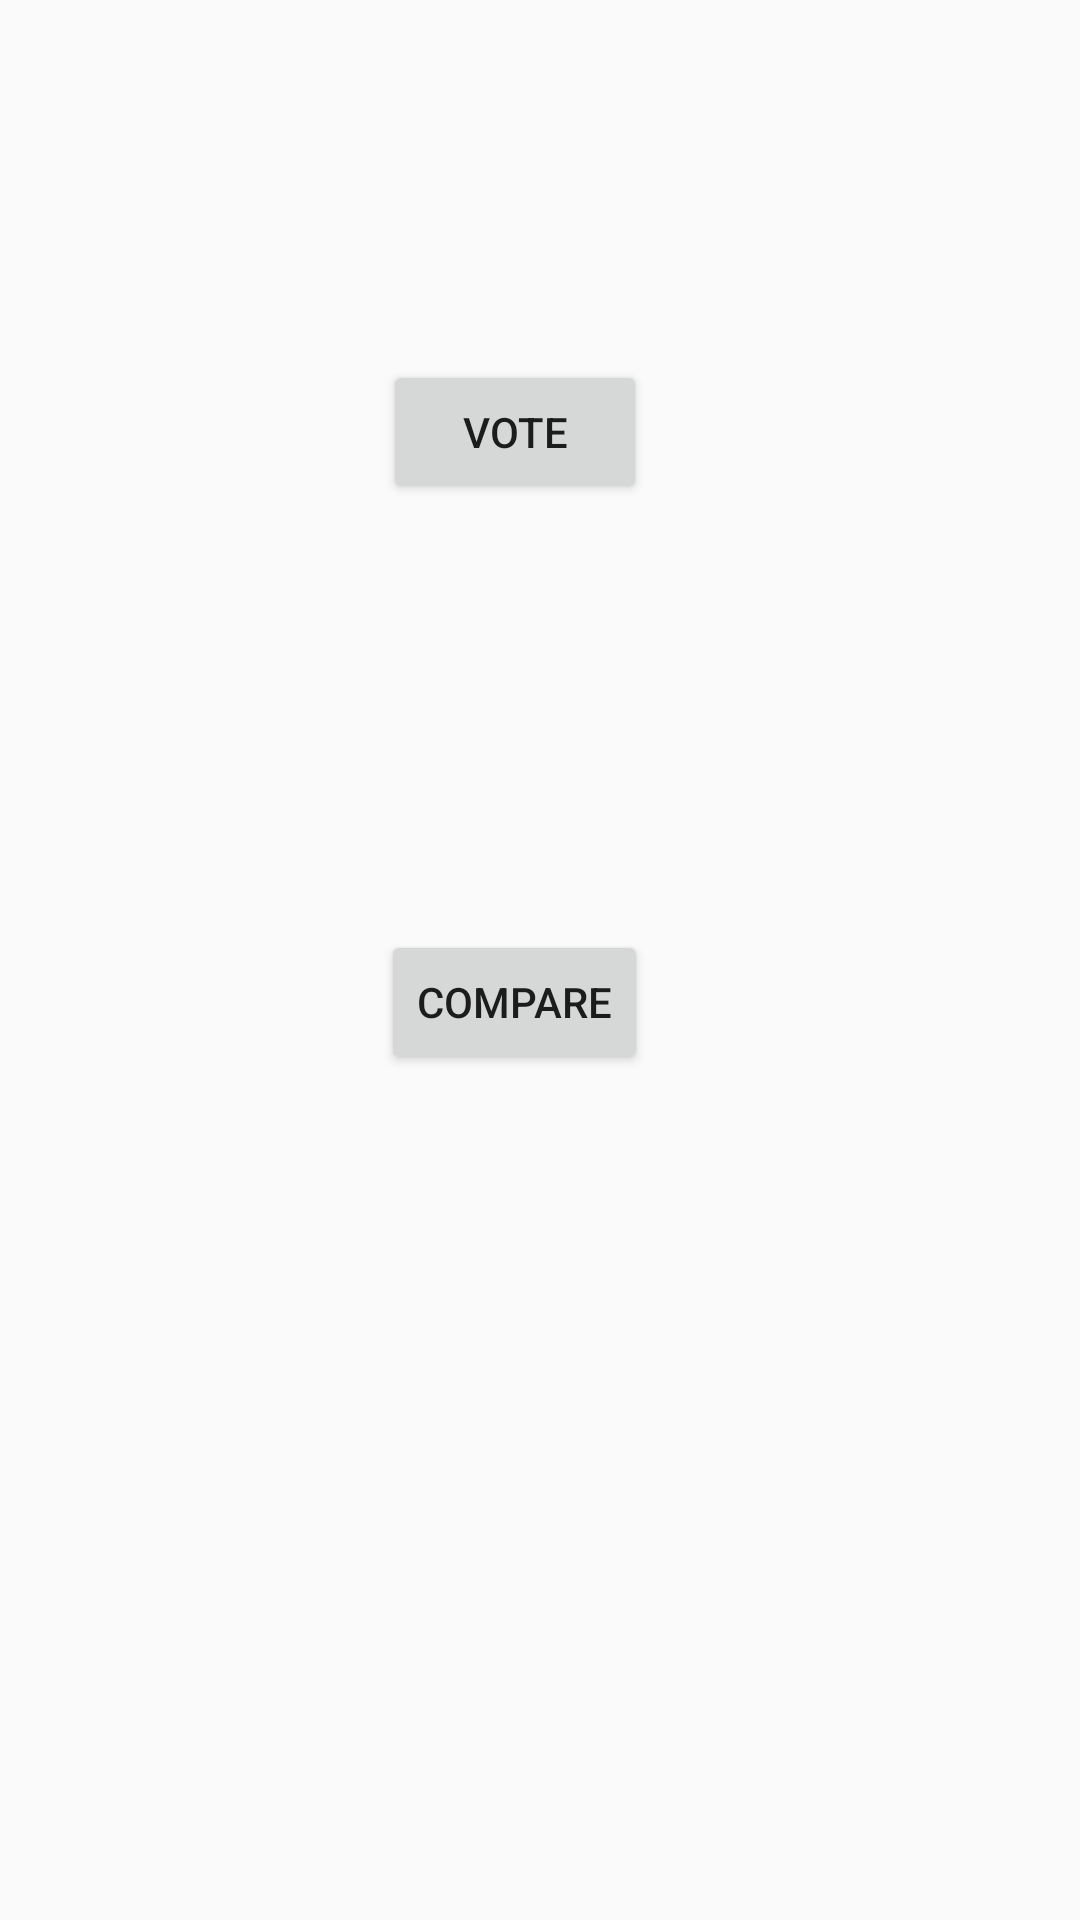

Produce the Android XML layout that renders to this screen, including the resource entries it uses.
<!-- AndroidManifest.xml: application theme AppTheme -->
<!-- res/layout/activity_home.xml -->
<?xml version="1.0" encoding="utf-8"?>
<android.support.constraint.ConstraintLayout xmlns:android="http://schemas.android.com/apk/res/android"
    xmlns:app="http://schemas.android.com/apk/res-auto"
    xmlns:tools="http://schemas.android.com/tools"
    android:layout_width="match_parent"
    android:layout_height="match_parent"
    tools:context="sample.com.jobin.msi.vote4we.HomeActivity">

    <Button
        android:id="@+id/compare"
        android:layout_width="wrap_content"
        android:layout_height="wrap_content"
        android:layout_marginBottom="8dp"
        android:text="compare"
        app:layout_constraintBottom_toBottomOf="parent"
        app:layout_constraintHorizontal_bias="0.469"
        app:layout_constraintLeft_toLeftOf="parent"
        app:layout_constraintRight_toRightOf="parent"
        app:layout_constraintTop_toBottomOf="@+id/vote"
        app:layout_constraintVertical_bias="0.341"
        android:onClick="compare"/>

    <Button
        android:id="@+id/vote"
        android:layout_width="wrap_content"
        android:layout_height="wrap_content"
        android:layout_marginBottom="8dp"
        android:layout_marginTop="120dp"
        android:text="vote"
        android:onClick="vote"
        app:layout_constraintBottom_toBottomOf="parent"
        app:layout_constraintHorizontal_bias="0.469"
        app:layout_constraintLeft_toLeftOf="parent"
        app:layout_constraintRight_toRightOf="parent"
        app:layout_constraintTop_toTopOf="parent"
        app:layout_constraintVertical_bias="0.0" />
</android.support.constraint.ConstraintLayout>
<!-- resources referenced by this layout -->
<resources>
  <style name="AppTheme" parent="Theme.AppCompat.Light.NoActionBar">
          
          <item name="colorPrimary">@color/colorPrimary</item>
          <item name="colorPrimaryDark">#343746</item>
          <item name="colorAccent">@color/colorAccent</item>
      </style>
  <color name="colorPrimary">#fec435</color>
  <color name="colorAccent">#fec435</color>
</resources>
